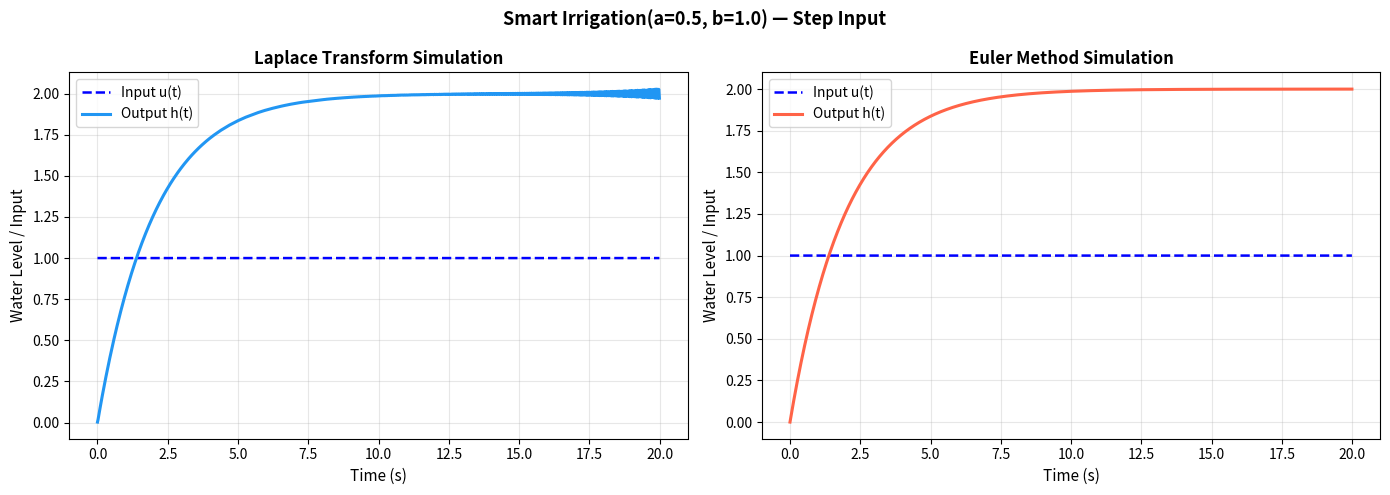
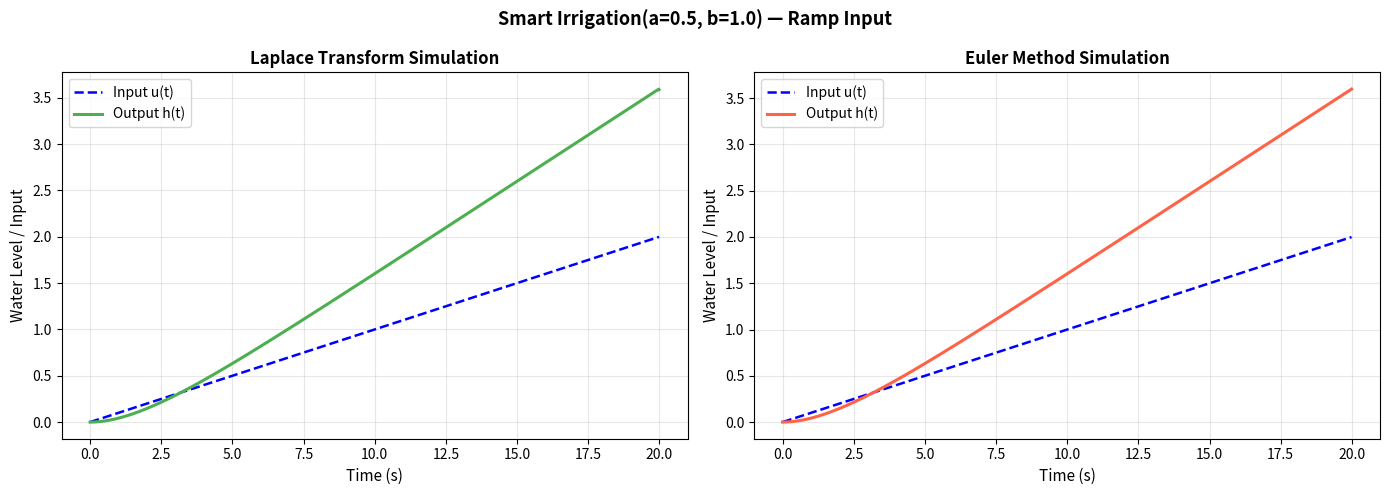
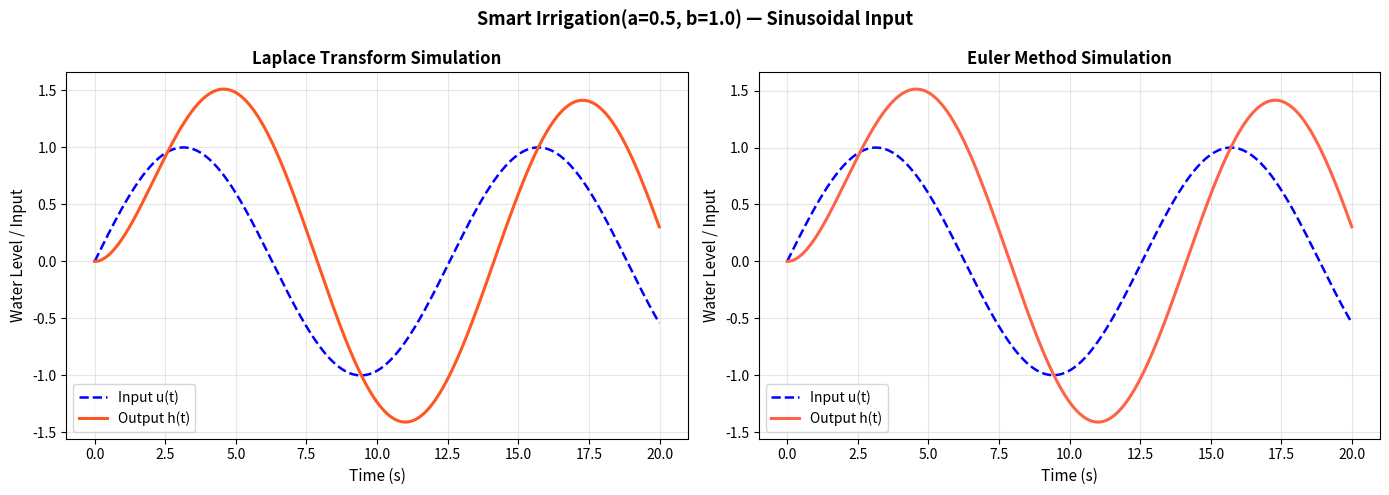
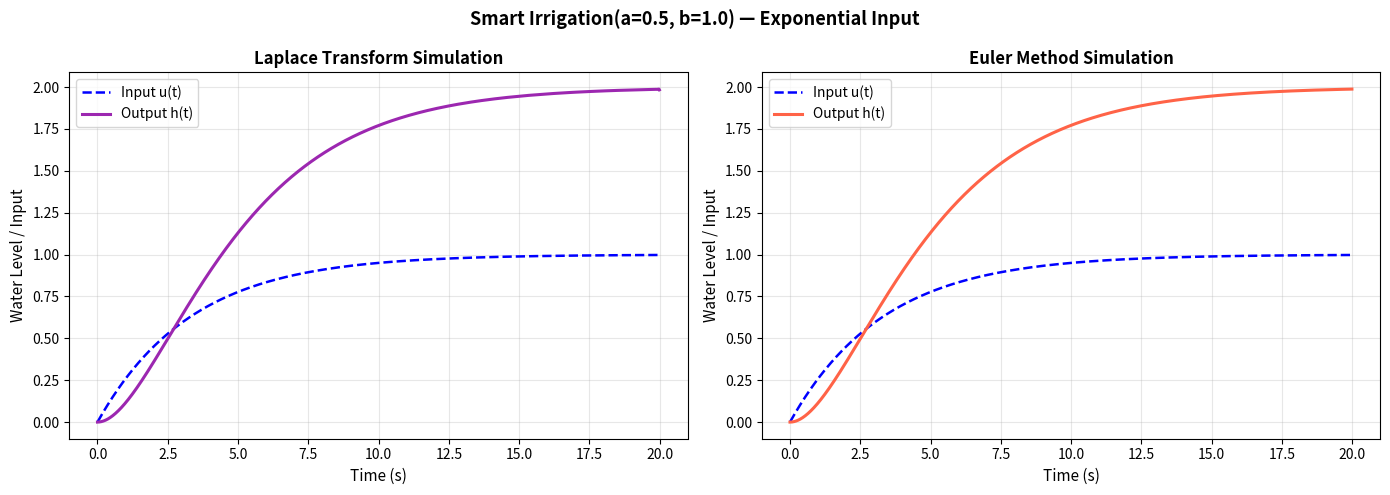
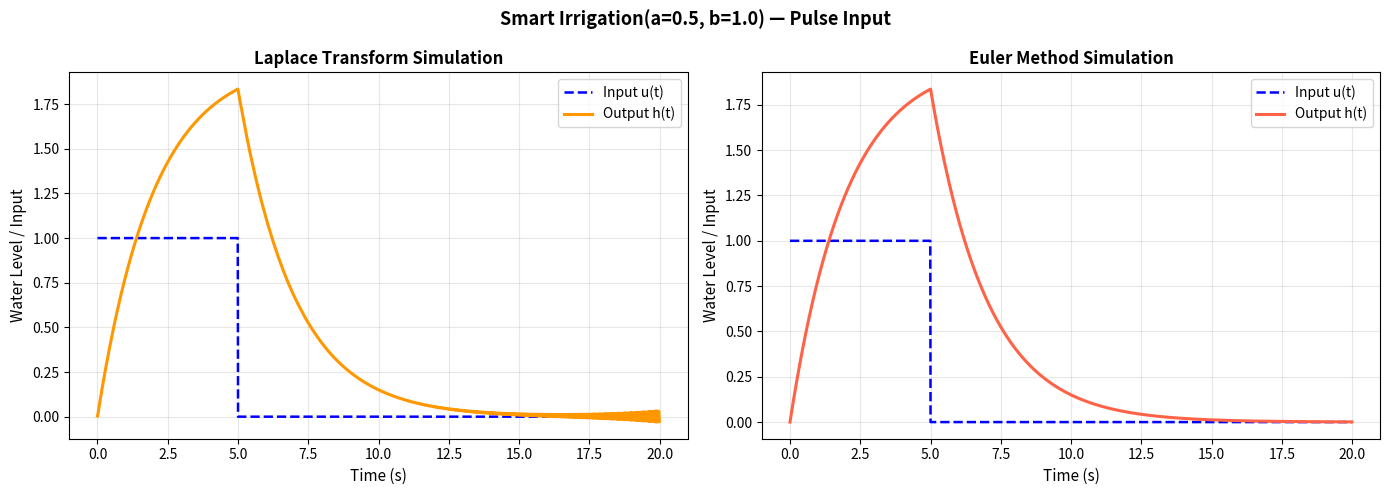

These figures' Python source, in order: (Note: this script raises an exception after producing the figures.)
import numpy as np
import matplotlib.pyplot as plt
import os
class SmartIrrigation:
    def __init__(self, a=0.5, b=1.0, t_max=20, dt=0.01):
        self.a=a
        self.b=b
        self.t_max=t_max
        self.dt=dt
        self.t=np.arange(0,t_max,dt)

    def u_step(self):
        return np.ones_like(self.t)
    def u_ramp(self):
        return 0.1*self.t
    def u_sin(self):
        return np.sin(0.5*self.t)
    def u_exponential(self): 
        return 1-np.exp(-0.3*self.t)
    def u_pulse(self):
        return np.where(self.t<5, 1,0)

    def laplace_transform(self, f, s):
        result=np.zeros_like(s,dtype=np.complex128)
        for i,s_val in enumerate(s):
            result[i]=np.trapezoid(f*np.exp(-s_val*self.t),self.t)
            # y = f * np.exp(-s_val * self.t)
            # result[i] = np.sum((y[:-1] + y[1:]) / 2.0) * self.dt
        return result

    def inverse_laplace(self, s_list, F_s_values):
        N=len(s_list)
        W=s_list[-1].imag
        del_w=2*W/N
        h=np.zeros_like(self.t)
        for i,t in enumerate(self.t):
            h[i]= del_w/(2*np.pi)*np.real(np.sum(F_s_values*np.exp(s_list*t)))
        return h

    def H_s(self, s, U_s):
        return (self.b/(s+self.a))*U_s
    
    def steady_state(self, h):
        """Mean of last 5% of signal."""
        return np.mean(h[int(len(h)*(1-0.05)):])

    def time_constant(self, h):
        """Time to first reach 63.2% of steady-state."""
        initial_height=h[0]
        final_height=self.steady_state(h)
        target_height=h[0]+0.632*(final_height-initial_height)
        indices=np.where(h>=target_height)[0]
        if(len(indices)>0):
            return self.t[indices[0]]
        return self.t[-1]

    def rise_time(self, h):
        """Time to go from 10% to 90% of steady-state."""
        initial_height=h[0]
        final_height=self.steady_state(h)
        target_height=h[0]+0.1*(final_height-initial_height)
        indices=np.where(h>=target_height)[0]
        if(len(indices)==0):
            return 0
        t1=self.t[indices[0]]
        target_height=h[0]+0.9*(final_height-initial_height)
        indices=np.where(h>=target_height)[0]
        if(len(indices)==0):
            return 0
        t2=self.t[indices[0]]
        return t2-t1

    def settling_time(self, h):
        """Time after which h(t) stays permanently within ±2% of h_ss."""
        h_ss=self.steady_state(h)
        h_diff=0.02*np.abs(h_ss)
        out_indices=np.where(np.abs(h-h_ss)>h_diff)[0]
        if len(out_indices)==0:
            return self.t[0]
        return self.t[out_indices[-1]]

    def overshoot(self, h):
        """Percentage overshoot: (h_max - h_ss) / h_ss * 100."""
        h_ss= self.steady_state(h)
        h_max=np.max(np.abs(h))
        if np.abs(h_ss)<1e-6:
            return 0.0
        return (h_max-h_ss)/h_ss*100

    def compute_metrics(self, h):
       
        return {
            "steady_state":  self.steady_state(h),
            "time_constant": self.time_constant(h),
            "rise_time":     self.rise_time(h),
            "settling_time": self.settling_time(h),
            "overshoot_%":   self.overshoot(h),
        }

    def euler_simulate(self, u):
        """
        Euler method for dh/dt = -a*h(t) + b*u(t)
        h[n+1] = h[n] + dt * (-a*h[n] + b*u[n])
        """
        h = np.zeros_like(self.t)
        for n in range(len(self.t) - 1):
            dhdt = -self.a * h[n] + self.b * u[n]
            h[n + 1] = h[n] + self.dt * dhdt
        return h

def simulate_system(a=0.5,b=1.0):
    #Change values of a, b to experiment with different system dynamics
    system = SmartIrrigation(a, b, t_max=20, dt=0.01)

    inputs = {
        "Step Input":        system.u_step(),
        "Ramp Input":        system.u_ramp(),
        "Sinusoidal Input":  system.u_sin(),
        "Exponential Input": system.u_exponential(),
        "Pulse Input":       system.u_pulse(),
    }

    # Bromwich contour parameters, set these values
    c = 0.5
    W = 100.0
    N = 4000
    print("-" * 30)
    print("BROMWICH CONTOUR JUSTIFICATION:")
    print(f"1. Pole Location: The system pole is at s = -a = -{system.a}")
    print(f"   -Stability: c ({c}) is > pole (-{system.a}), satisfying the Bromwich condition.")
    print(f"   -Convergence: exp(-c * t_max) = {np.exp(-c * system.t_max)}")
    print("    -This value is near zero, ensuring the integrand has sufficiently decayed.")
    print(f"2. Frequency (W={W}):")
    print(f"   - System bandwidth (a) is {system.a} rad/s.")
    print(f"   - W is set to {W} rad/s to capture high-frequency components from sharp inputs like Step and Pulse functions.")
    print(f"5. Number of samples (N={N}):")
    print(f"   - Sampling spacing: Δω = 2W/N = {2*W/N:.4f} rad/s")
    print(f"   - Time resolution: Δt = π/W = {np.pi/W:.4f} s")
    print(f"   - N={N} provides sufficient resolution for t_max={system.t_max}s")
    print("-" * 30)

    omega=np.linspace(-W,W,N, endpoint=False)
    s_list = c+1j*omega

    colors = ['#2196F3', '#4CAF50', '#FF5722', '#9C27B0', '#FF9800']

    for idx, (name, u) in enumerate(inputs.items()):
        print(f"Processing: {name}...")

        # --- Laplace --- set these values
        U_s_vals =system.laplace_transform(u,s_list)
        H_s_vals = system.H_s(s_list,U_s_vals)
        h_laplace = system.inverse_laplace(s_list, H_s_vals)
        print(f"\n  ► {name}")
        metrics = system.compute_metrics(h_laplace)
        for k, v in metrics.items():
            print(f"      {k.replace('_',' ').title():<22}: {v}")

        # --- Euler ---
        h_euler = system.euler_simulate(u)

        # --- Plot ---
        fig, axes = plt.subplots(1, 2, figsize=(14, 5), sharey=False)
        fig.suptitle(f"Smart Irrigation(a={a}, b={b}) — {name}", fontsize=13, fontweight='bold')

        # Laplace subplot
        axes[0].plot(system.t, u, 'b--', lw=1.8, label="Input u(t)")
        axes[0].plot(system.t, h_laplace, color=colors[idx], lw=2.2, label="Output h(t)")
        axes[0].set_title("Laplace Transform Simulation", fontweight='bold')
        axes[0].set_xlabel("Time (s)", fontsize=11)
        axes[0].set_ylabel("Water Level / Input", fontsize=11)
        axes[0].legend(fontsize=10)
        axes[0].grid(True, alpha=0.3)

        # Euler subplot
        axes[1].plot(system.t, u, 'b--', lw=1.8, label="Input u(t)")
        axes[1].plot(system.t, h_euler, color='tomato', lw=2.2, label="Output h(t)")
        axes[1].set_title("Euler Method Simulation", fontweight='bold')
        axes[1].set_xlabel("Time (s)", fontsize=11)
        axes[1].set_ylabel("Water Level / Input", fontsize=11)
        axes[1].legend(fontsize=10)
        axes[1].grid(True, alpha=0.3)

        plt.tight_layout()

        folder='output_plots'
        if not os.path.exists(folder):
            os.makedirs(folder)
        plt.savefig(f'output_plots/{name}_a({a})_b({b}).png')
        # plt.show()

def main():
    # Bromwich contour parameters, set these values
    a=0.5
    b=1.0
    print(f"Simulating system with a= {a} and b={b}.....")
    simulate_system()
    for i in range(2):
        a,b=map(float,input("Enter 2 floating point values for a and b: ").split())
        print(f"Simulating system with a= {a} and b={b}.....")
        simulate_system(a,b)

if __name__=="__main__":
    main()
